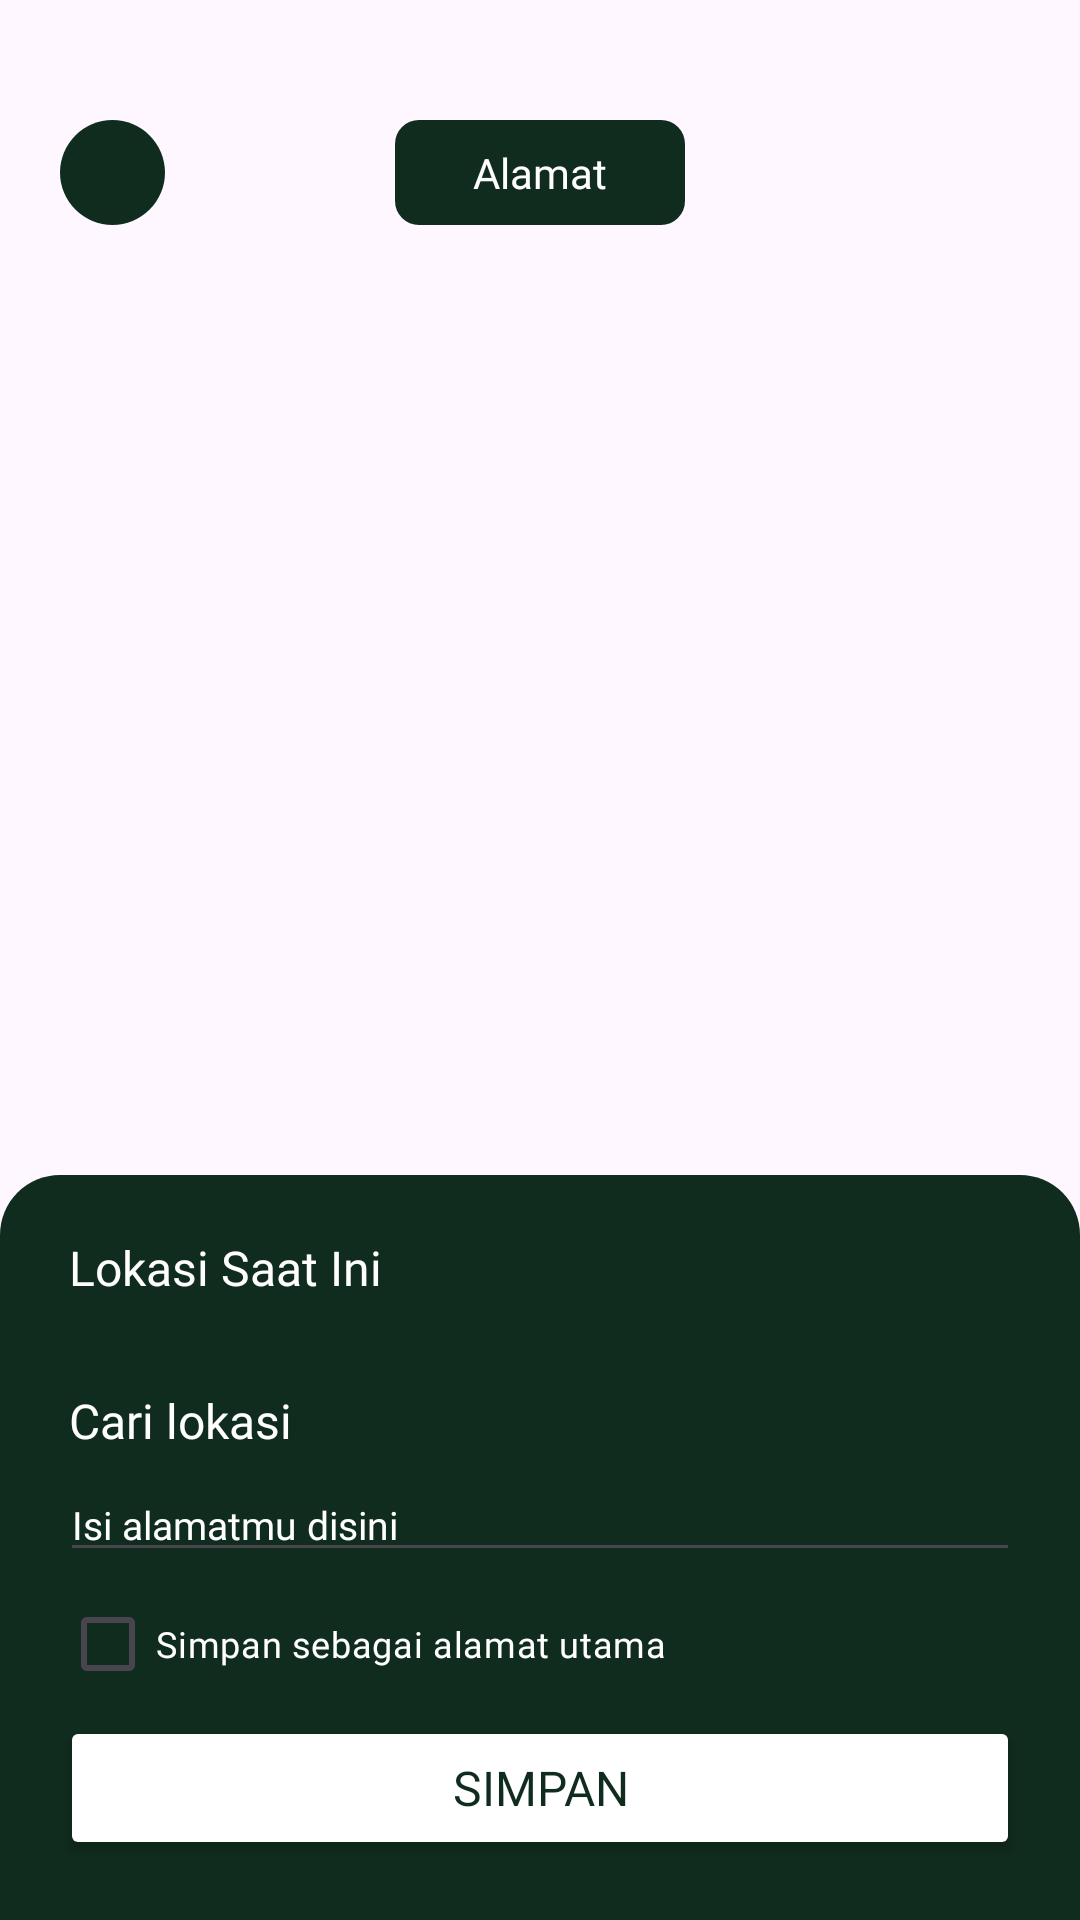

Here is an Android app screen rendered from its layout file. Give the layout XML and the strings, colors and styles it references.
<!-- AndroidManifest.xml: application theme Theme.SvargaApp -->
<!-- res/layout/activity_map.xml -->
<?xml version="1.0" encoding="utf-8"?>
<androidx.constraintlayout.widget.ConstraintLayout xmlns:android="http://schemas.android.com/apk/res/android"
    xmlns:app="http://schemas.android.com/apk/res-auto"
    xmlns:tools="http://schemas.android.com/tools"
    android:id="@+id/main"
    android:layout_width="match_parent"
    android:layout_height="match_parent"
    tools:context=".MapActivity">

    








    <ImageView
        android:layout_width="match_parent"
            android:layout_height="wrap_content"
            app:layout_constraintTop_toTopOf="parent"
            app:layout_constraintStart_toStartOf="parent"
            app:layout_constraintEnd_toEndOf="parent"/>

    <ImageView
        android:id="@+id/backButton"
        android:layout_width="35dp"
        android:layout_height="35dp"
        android:layout_marginStart="20dp"
        android:background="@drawable/rectangle2"
        android:src="@drawable/baseline_chevron_left_24_white"
        app:layout_constraintTop_toTopOf="@id/textViewAddress"
        app:layout_constraintBottom_toBottomOf="@id/textViewAddress"
        app:layout_constraintStart_toStartOf="parent"
        android:contentDescription="back_button_desc"
        tools:ignore="ContentDescription" />

    <TextView
        android:id="@+id/textViewAddress"
        android:layout_width="wrap_content"
        android:layout_height="wrap_content"
        android:paddingHorizontal="26dp"
        android:paddingVertical="8dp"
        android:layout_marginTop="40dp"
        android:text="Alamat"
        android:textSize="14sp"
        android:fontFamily="@font/montserrat_semibold"
        android:textColor="@color/white"
        android:background="@drawable/rectangle4"
        app:layout_constraintTop_toTopOf="parent"
        app:layout_constraintStart_toStartOf="parent"
        app:layout_constraintEnd_toEndOf="parent"/>


    
    <androidx.constraintlayout.widget.ConstraintLayout
        android:id="@+id/widgetMap"
        android:layout_width="match_parent"
        android:layout_height="wrap_content"
        android:paddingVertical="20dp"
        android:paddingHorizontal="20dp"
        android:background="@drawable/rectangle10"
        app:layout_constraintBottom_toBottomOf="parent">

        <TextView
            android:id="@+id/textNowLocation"
            android:layout_width="wrap_content"
            android:layout_height="wrap_content"
            android:fontFamily="@font/montserrat_semibold"
            android:layout_marginStart="3dp"
            android:layout_marginBottom="5dp"
            android:text="Lokasi Saat Ini"
            android:textColor="@color/white"
            android:textSize="16sp"
            app:layout_constraintBottom_toTopOf="@id/nowLocation"
            app:layout_constraintStart_toStartOf="parent" />

        <TextView
            android:id="@+id/nowLocation"
            android:layout_width="wrap_content"
            android:layout_height="wrap_content"
            android:fontFamily="@font/montserrat_light"
            android:layout_marginStart="3dp"
            android:layout_marginBottom="8dp"
            android:textColor="@color/white"
            android:textSize="12sp"
            app:layout_constraintBottom_toTopOf="@id/textDetailLocation"
            app:layout_constraintStart_toStartOf="parent" />

        <TextView
            android:id="@+id/textDetailLocation"
            android:layout_width="wrap_content"
            android:layout_height="wrap_content"
            android:fontFamily="@font/montserrat_semibold"
            android:layout_marginStart="3dp"
            android:layout_marginBottom="5dp"
            android:text="Cari lokasi"
            android:textColor="@color/white"
            android:textSize="16sp"
            app:layout_constraintBottom_toTopOf="@id/searchLocation"
            app:layout_constraintStart_toStartOf="parent" />
        
        <EditText
            android:id="@+id/searchLocation"
            android:layout_width="match_parent"
            android:layout_height="wrap_content"
            android:hint="Isi alamatmu disini"
            android:textSize="13sp"
            android:fontFamily="@font/montserrat_regular"
            android:textColorHint="@color/white"
            android:textColor="@color/white"
            app:layout_constraintBottom_toTopOf="@id/check"
            app:layout_constraintEnd_toEndOf="parent"
            app:layout_constraintStart_toStartOf="parent" />

        <CheckBox
            android:id="@+id/check"
            android:layout_width="wrap_content"
            android:layout_height="wrap_content"
            android:fontFamily="@font/montserrat_semibold"
            android:text="Simpan sebagai alamat utama"
            android:textColor="@color/white"
            android:textSize="12sp"
            android:buttonTint="@color/white"
            app:layout_constraintBottom_toTopOf="@id/save"
            app:layout_constraintStart_toStartOf="@id/save" />

        <Button
            android:id="@+id/save"
            android:layout_width="match_parent"
            android:layout_height="wrap_content"
            android:paddingVertical="10dp"
            android:fontFamily="@font/montserrat_semibold"
            android:text="Simpan"
            android:backgroundTint="@color/white"
            android:textColor="@color/green"
            android:textSize="16sp"
            app:layout_constraintBottom_toBottomOf="@id/widgetMap"
            app:layout_constraintEnd_toEndOf="parent"
            app:layout_constraintStart_toStartOf="parent" />


    </androidx.constraintlayout.widget.ConstraintLayout>

</androidx.constraintlayout.widget.ConstraintLayout>
<!-- resources referenced by this layout -->
<resources>
  <color name="green">#102C1E</color>
  <color name="white">#FFFFFFFF</color>
  <!-- drawable rectangle10 (drawable) -->
  <?xml version="1.0" encoding="utf-8"?>
  <shape xmlns:android="http://schemas.android.com/apk/res/android"
      android:shape="rectangle">
      <corners
          android:topRightRadius="20dp"
          android:topLeftRadius="20dp"/>
      <solid
          android:color="@color/green" />
  </shape>
  <!-- drawable rectangle2 (drawable) -->
  <?xml version="1.0" encoding="utf-8"?>
  <shape xmlns:android="http://schemas.android.com/apk/res/android"
      android:shape="rectangle">
      <corners
          android:radius="300dp"/>
      <solid
          android:color="@color/green" />
  </shape>
  <!-- drawable rectangle4 (drawable) -->
  <?xml version="1.0" encoding="utf-8"?>
  <shape xmlns:android="http://schemas.android.com/apk/res/android"
      android:shape="rectangle">
      <corners
          android:radius="8dp"/>
      <solid
          android:color="@color/green" />
  </shape>
  <style name="Theme.SvargaApp" parent="Base.Theme.SvargaApp" />
  <style name="Base.Theme.SvargaApp" parent="Theme.Material3.DayNight.NoActionBar">
          
          
          <item name="android:statusBarColor">@color/green</item>
          <item name="android:windowLightStatusBar">false</item>
      </style>
</resources>
